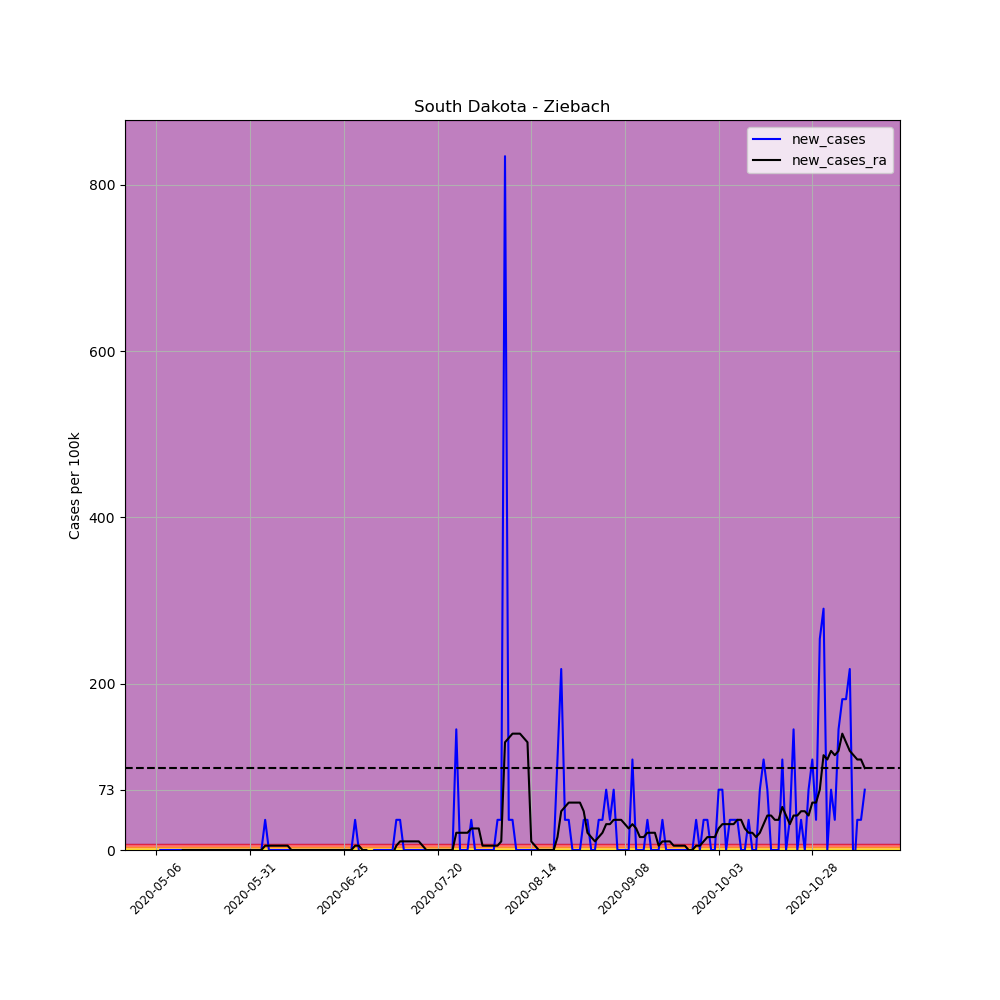

Values plotted in this chart, from the file beside it:
, date, county, state, fips, cases, deaths, COUNTY, STNAME, CTYNAME, POPESTIMATE2019, per_100k, per_100k_ra, new_cases, new_cases_ra
659735, 2020-05-06, Ziebach, South Dakota, 46137, 1, 0, 137, South Dakota, Ziebach, 2756, 36.28, , , 
659736, 2020-05-07, Ziebach, South Dakota, 46137, 1, 0, 137, South Dakota, Ziebach, 2756, 36.28, , 0.0, 
659737, 2020-05-08, Ziebach, South Dakota, 46137, 1, 0, 137, South Dakota, Ziebach, 2756, 36.28, , 0.0, 
659738, 2020-05-09, Ziebach, South Dakota, 46137, 1, 0, 137, South Dakota, Ziebach, 2756, 36.28, , 0.0, 
659739, 2020-05-10, Ziebach, South Dakota, 46137, 1, 0, 137, South Dakota, Ziebach, 2756, 36.28, , 0.0, 
659740, 2020-05-11, Ziebach, South Dakota, 46137, 1, 0, 137, South Dakota, Ziebach, 2756, 36.28, , 0.0, 
659741, 2020-05-12, Ziebach, South Dakota, 46137, 1, 0, 137, South Dakota, Ziebach, 2756, 36.28, 36.28, 0.0, 
659742, 2020-05-13, Ziebach, South Dakota, 46137, 1, 0, 137, South Dakota, Ziebach, 2756, 36.28, 36.28, 0.0, 0.0
659743, 2020-05-14, Ziebach, South Dakota, 46137, 1, 0, 137, South Dakota, Ziebach, 2756, 36.28, 36.28, 0.0, 0.0
659744, 2020-05-15, Ziebach, South Dakota, 46137, 1, 0, 137, South Dakota, Ziebach, 2756, 36.28, 36.28, 0.0, 0.0
659745, 2020-05-16, Ziebach, South Dakota, 46137, 1, 0, 137, South Dakota, Ziebach, 2756, 36.28, 36.28, 0.0, 0.0
659746, 2020-05-17, Ziebach, South Dakota, 46137, 1, 0, 137, South Dakota, Ziebach, 2756, 36.28, 36.28, 0.0, 0.0
659747, 2020-05-18, Ziebach, South Dakota, 46137, 1, 0, 137, South Dakota, Ziebach, 2756, 36.28, 36.28, 0.0, 0.0
659748, 2020-05-19, Ziebach, South Dakota, 46137, 1, 0, 137, South Dakota, Ziebach, 2756, 36.28, 36.28, 0.0, 0.0
659749, 2020-05-20, Ziebach, South Dakota, 46137, 1, 0, 137, South Dakota, Ziebach, 2756, 36.28, 36.28, 0.0, 0.0
659750, 2020-05-21, Ziebach, South Dakota, 46137, 1, 0, 137, South Dakota, Ziebach, 2756, 36.28, 36.28, 0.0, 0.0
659751, 2020-05-22, Ziebach, South Dakota, 46137, 1, 0, 137, South Dakota, Ziebach, 2756, 36.28, 36.28, 0.0, 0.0
659752, 2020-05-23, Ziebach, South Dakota, 46137, 1, 0, 137, South Dakota, Ziebach, 2756, 36.28, 36.28, 0.0, 0.0
659753, 2020-05-24, Ziebach, South Dakota, 46137, 1, 0, 137, South Dakota, Ziebach, 2756, 36.28, 36.28, 0.0, 0.0
659754, 2020-05-25, Ziebach, South Dakota, 46137, 1, 0, 137, South Dakota, Ziebach, 2756, 36.28, 36.28, 0.0, 0.0
659755, 2020-05-26, Ziebach, South Dakota, 46137, 1, 0, 137, South Dakota, Ziebach, 2756, 36.28, 36.28, 0.0, 0.0
659756, 2020-05-27, Ziebach, South Dakota, 46137, 1, 0, 137, South Dakota, Ziebach, 2756, 36.28, 36.28, 0.0, 0.0
659757, 2020-05-28, Ziebach, South Dakota, 46137, 1, 0, 137, South Dakota, Ziebach, 2756, 36.28, 36.28, 0.0, 0.0
659758, 2020-05-29, Ziebach, South Dakota, 46137, 1, 0, 137, South Dakota, Ziebach, 2756, 36.28, 36.28, 0.0, 0.0
659759, 2020-05-30, Ziebach, South Dakota, 46137, 1, 0, 137, South Dakota, Ziebach, 2756, 36.28, 36.28, 0.0, 0.0
659760, 2020-05-31, Ziebach, South Dakota, 46137, 1, 0, 137, South Dakota, Ziebach, 2756, 36.28, 36.28, 0.0, 0.0
659761, 2020-06-01, Ziebach, South Dakota, 46137, 1, 0, 137, South Dakota, Ziebach, 2756, 36.28, 36.28, 0.0, 0.0
659762, 2020-06-02, Ziebach, South Dakota, 46137, 1, 0, 137, South Dakota, Ziebach, 2756, 36.28, 36.28, 0.0, 0.0
659763, 2020-06-03, Ziebach, South Dakota, 46137, 1, 0, 137, South Dakota, Ziebach, 2756, 36.28, 36.28, 0.0, 0.0
659764, 2020-06-04, Ziebach, South Dakota, 46137, 2, 0, 137, South Dakota, Ziebach, 2756, 72.57, 41.47, 36.28, 5.183
659765, 2020-06-05, Ziebach, South Dakota, 46137, 2, 0, 137, South Dakota, Ziebach, 2756, 72.57, 46.65, 0.0, 5.183
659766, 2020-06-06, Ziebach, South Dakota, 46137, 2, 0, 137, South Dakota, Ziebach, 2756, 72.57, 51.83, 0.0, 5.183
659767, 2020-06-07, Ziebach, South Dakota, 46137, 2, 0, 137, South Dakota, Ziebach, 2756, 72.57, 57.02, 0.0, 5.183
659768, 2020-06-08, Ziebach, South Dakota, 46137, 2, 0, 137, South Dakota, Ziebach, 2756, 72.57, 62.2, 0.0, 5.183
659769, 2020-06-09, Ziebach, South Dakota, 46137, 2, 0, 137, South Dakota, Ziebach, 2756, 72.57, 67.39, 0.0, 5.183
659770, 2020-06-10, Ziebach, South Dakota, 46137, 2, 0, 137, South Dakota, Ziebach, 2756, 72.57, 72.57, 0.0, 5.183
659771, 2020-06-11, Ziebach, South Dakota, 46137, 2, 0, 137, South Dakota, Ziebach, 2756, 72.57, 72.57, 0.0, 0.0
659772, 2020-06-12, Ziebach, South Dakota, 46137, 2, 0, 137, South Dakota, Ziebach, 2756, 72.57, 72.57, 0.0, 0.0
659773, 2020-06-13, Ziebach, South Dakota, 46137, 2, 0, 137, South Dakota, Ziebach, 2756, 72.57, 72.57, 0.0, 0.0
659774, 2020-06-14, Ziebach, South Dakota, 46137, 2, 0, 137, South Dakota, Ziebach, 2756, 72.57, 72.57, 0.0, 0.0
659775, 2020-06-15, Ziebach, South Dakota, 46137, 2, 0, 137, South Dakota, Ziebach, 2756, 72.57, 72.57, 0.0, 0.0
659776, 2020-06-16, Ziebach, South Dakota, 46137, 2, 0, 137, South Dakota, Ziebach, 2756, 72.57, 72.57, 0.0, 0.0
659777, 2020-06-17, Ziebach, South Dakota, 46137, 2, 0, 137, South Dakota, Ziebach, 2756, 72.57, 72.57, 0.0, 0.0
659778, 2020-06-18, Ziebach, South Dakota, 46137, 2, 0, 137, South Dakota, Ziebach, 2756, 72.57, 72.57, 0.0, 0.0
659779, 2020-06-19, Ziebach, South Dakota, 46137, 2, 0, 137, South Dakota, Ziebach, 2756, 72.57, 72.57, 0.0, 0.0
659780, 2020-06-20, Ziebach, South Dakota, 46137, 2, 0, 137, South Dakota, Ziebach, 2756, 72.57, 72.57, 0.0, 0.0
659781, 2020-06-21, Ziebach, South Dakota, 46137, 2, 0, 137, South Dakota, Ziebach, 2756, 72.57, 72.57, 0.0, 0.0
659782, 2020-06-22, Ziebach, South Dakota, 46137, 2, 0, 137, South Dakota, Ziebach, 2756, 72.57, 72.57, 0.0, 0.0
659783, 2020-06-23, Ziebach, South Dakota, 46137, 2, 0, 137, South Dakota, Ziebach, 2756, 72.57, 72.57, 0.0, 0.0
659784, 2020-06-24, Ziebach, South Dakota, 46137, 2, 0, 137, South Dakota, Ziebach, 2756, 72.57, 72.57, 0.0, 0.0
659785, 2020-06-25, Ziebach, South Dakota, 46137, 2, 0, 137, South Dakota, Ziebach, 2756, 72.57, 72.57, 0.0, 0.0
659786, 2020-06-26, Ziebach, South Dakota, 46137, 2, 0, 137, South Dakota, Ziebach, 2756, 72.57, 72.57, 0.0, 0.0
659787, 2020-06-27, Ziebach, South Dakota, 46137, 2, 0, 137, South Dakota, Ziebach, 2756, 72.57, 72.57, 0.0, 0.0
659788, 2020-06-28, Ziebach, South Dakota, 46137, 3, 0, 137, South Dakota, Ziebach, 2756, 108.9, 77.75, 36.28, 5.183
659789, 2020-06-29, Ziebach, South Dakota, 46137, 3, 0, 137, South Dakota, Ziebach, 2756, 108.9, 82.94, 0.0, 5.183
659790, 2020-06-30, Ziebach, South Dakota, 46137, 2, 0, 137, South Dakota, Ziebach, 2756, 72.57, 82.94, -36.28, 0.0
659791, 2020-07-01, Ziebach, South Dakota, 46137, 2, 0, 137, South Dakota, Ziebach, 2756, 72.57, 82.94, 0.0, 0.0
659792, 2020-07-02, Ziebach, South Dakota, 46137, 1, 0, 137, South Dakota, Ziebach, 2756, 36.28, 77.75, -36.28, -5.183
659793, 2020-07-03, Ziebach, South Dakota, 46137, 1, 0, 137, South Dakota, Ziebach, 2756, 36.28, 72.57, 0.0, -5.183
659794, 2020-07-04, Ziebach, South Dakota, 46137, 1, 0, 137, South Dakota, Ziebach, 2756, 36.28, 67.39, 0.0, -5.183
... 130 more rows
